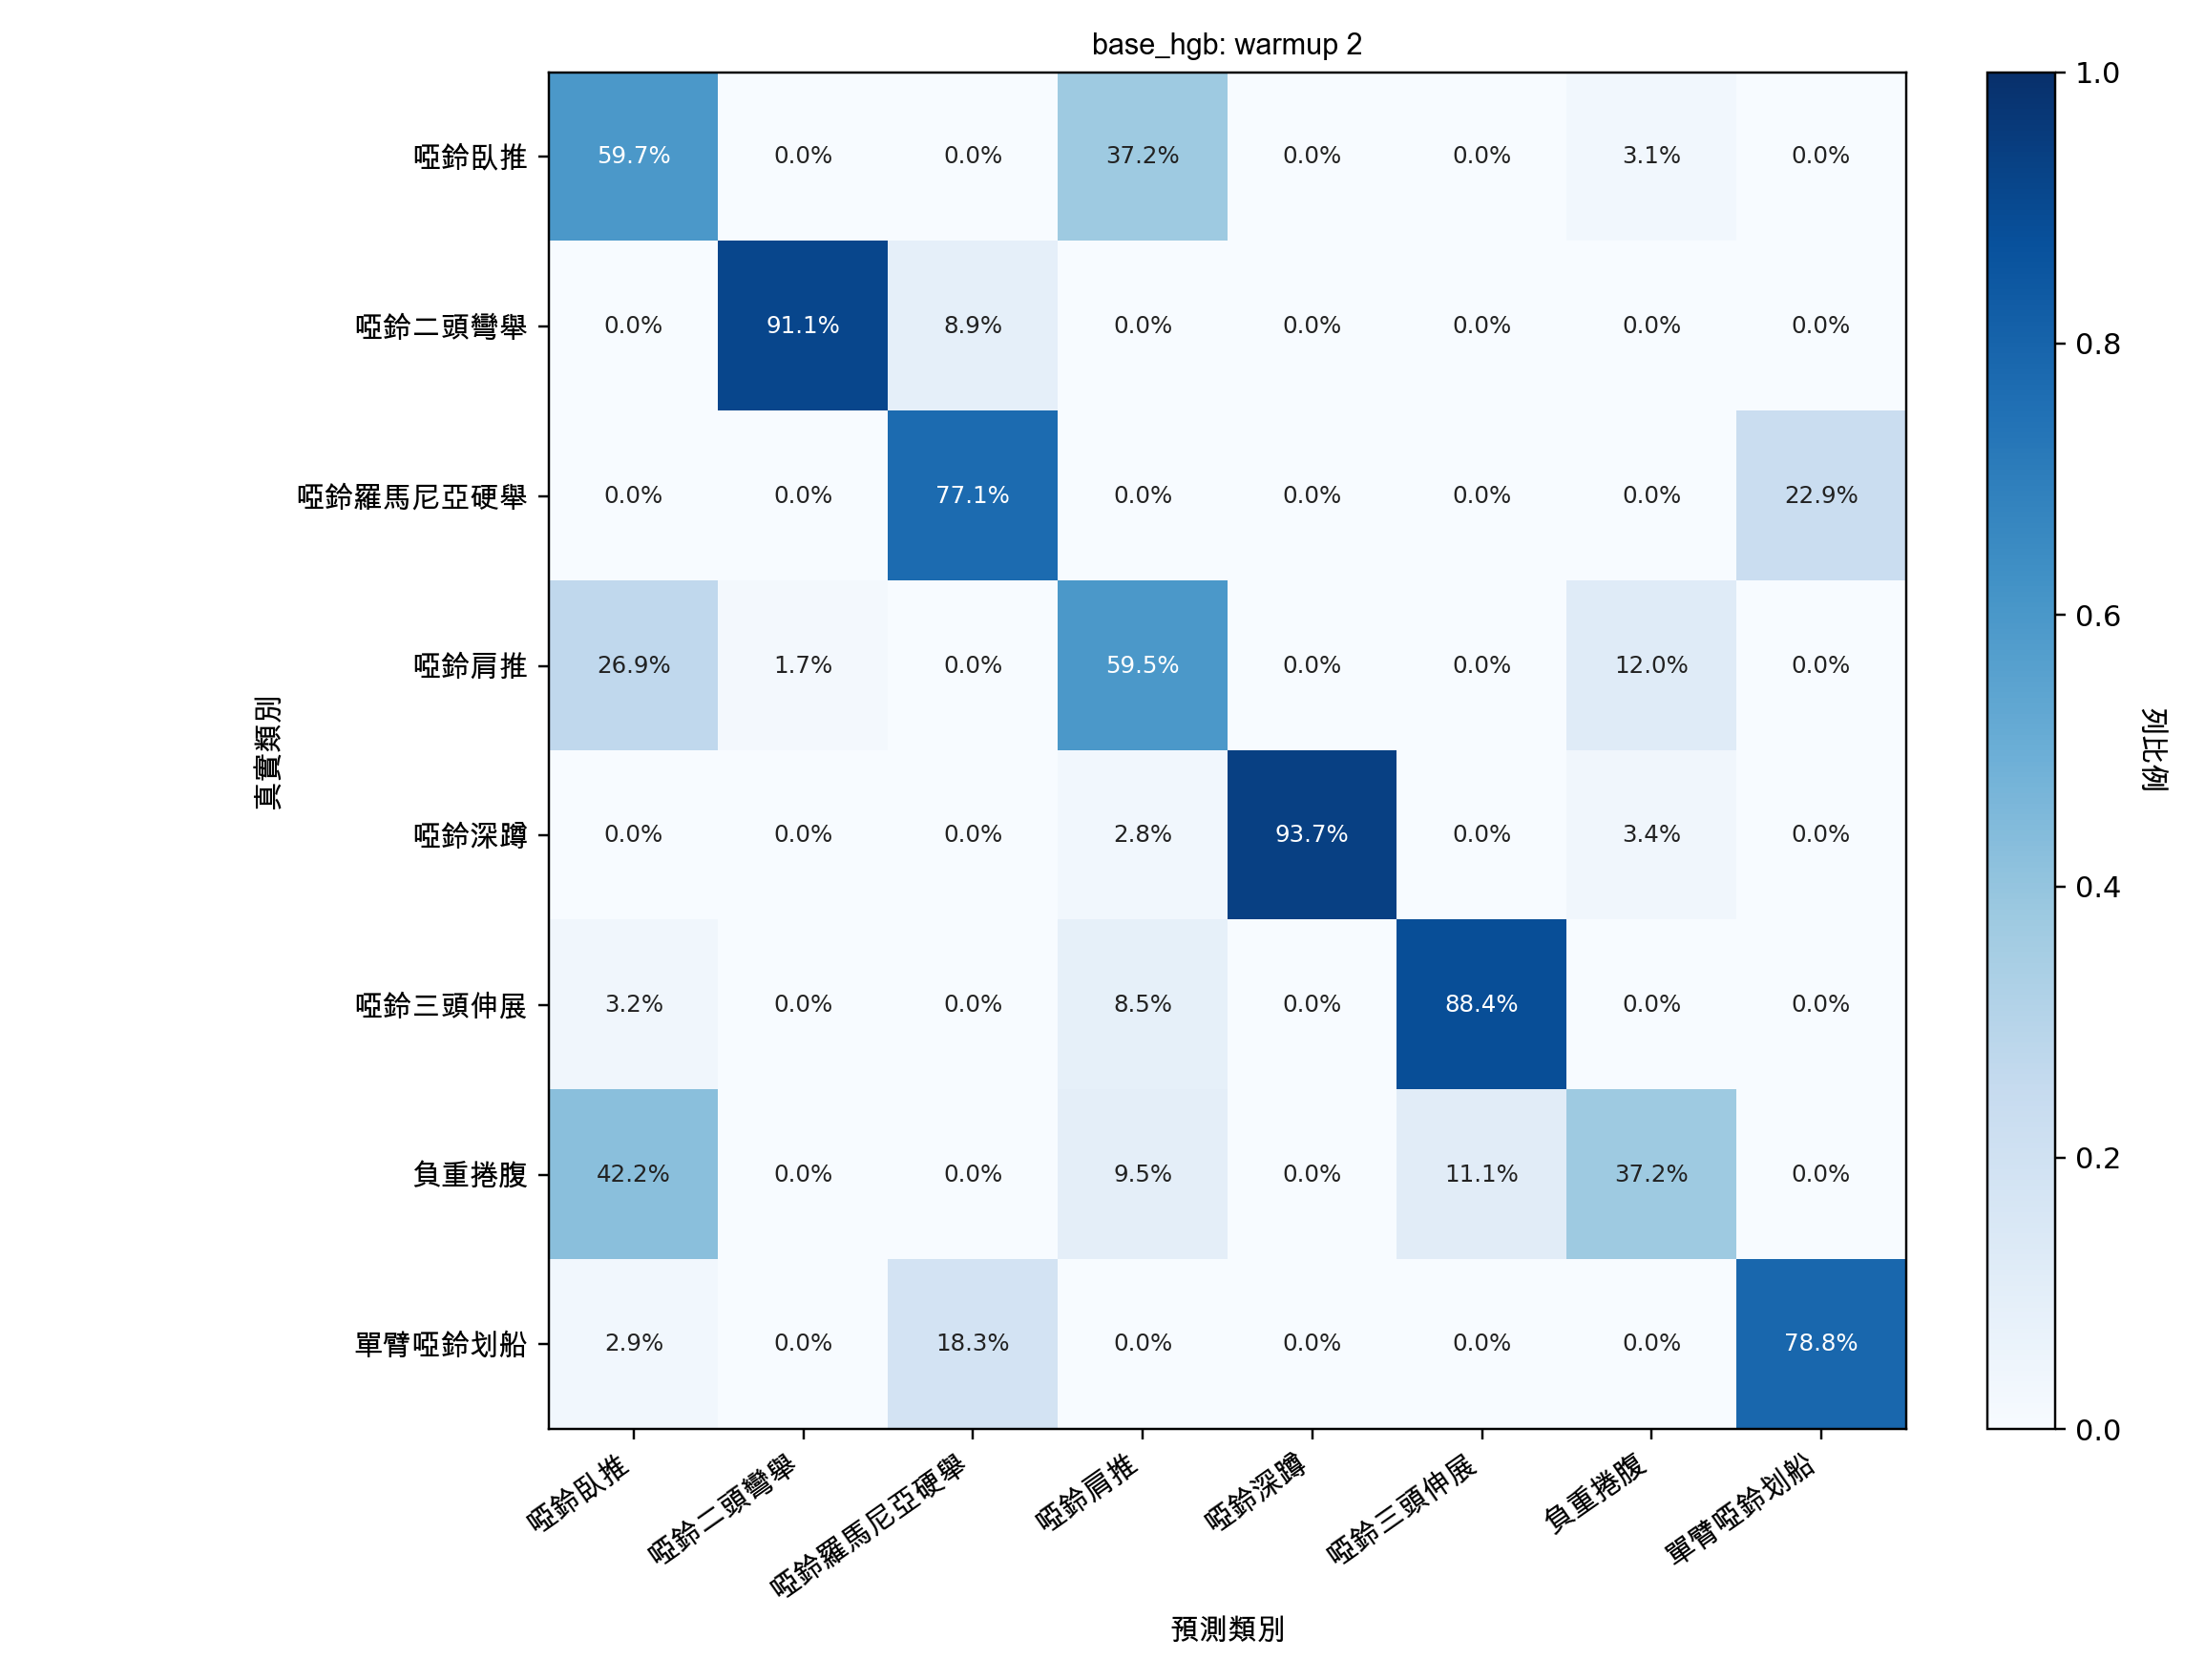

Values plotted in this chart, from the file beside it:
, db_bench_press, db_biceps_curl, db_rdl, db_shoulder_press, db_squat, db_triceps_curl, db_weighted_crunch, one_arm_db_row
db_bench_press, 0.597, 0.000000, 0.000000, 0.3723, 0.000000, 0.000000, 0.03075, 0.000000
db_biceps_curl, 0.000000, 0.9109, 0.08906, 0.000000, 0.000000, 0.000000, 0.000000, 0.000000
db_rdl, 0.000000, 0.000000, 0.7711, 0.000000, 0.000000, 0.000000, 0.000000, 0.2289
db_shoulder_press, 0.2688, 0.01662, 0.000000, 0.5949, 0.000000, 0.000000, 0.1197, 0.000000
db_squat, 0.000000, 0.000000, 0.000000, 0.02816, 0.9374, 0.000000, 0.03447, 0.000000
db_triceps_curl, 0.03163, 0.000000, 0.000000, 0.08475, 0.000000, 0.8836, 0.000000, 0.000000
db_weighted_crunch, 0.4224, 0.000000, 0.000000, 0.09458, 0.000000, 0.1112, 0.3719, 0.000000
one_arm_db_row, 0.02865, 0.000000, 0.1831, 0.000000, 0.000000, 0.000000, 0.000000, 0.7882
